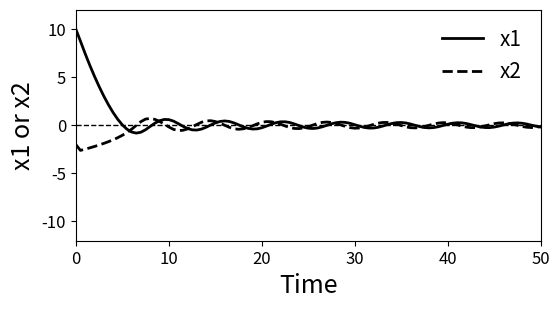
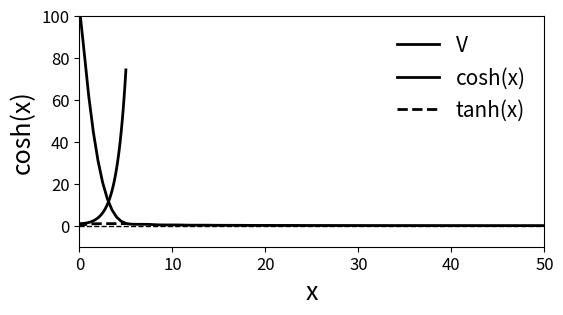
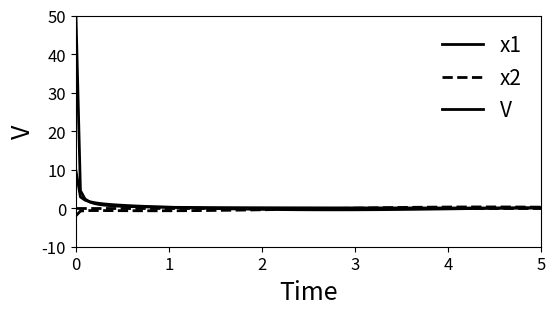
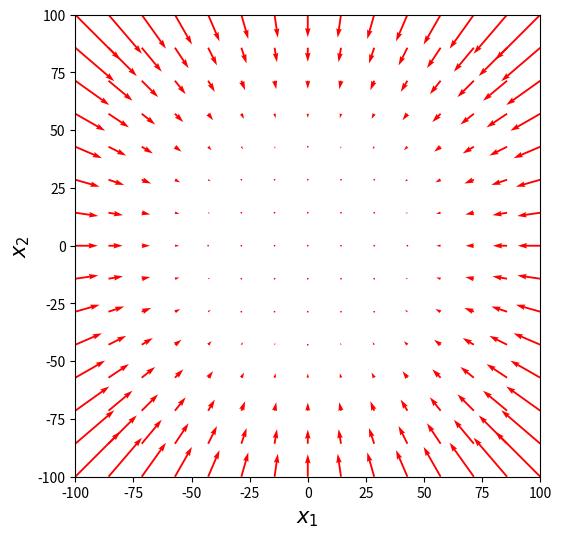

Recreate these plots in Python, in order.
# ME:5114 Nonlinear Control
# Lecture 9: GAS
# [redacted]

import numpy as np
import matplotlib.pyplot as plt
import scipy.linalg as spale
from scipy.integrate import odeint

print("-------------")
print("Example 2&4")
print("-------------")

#Example 4
def f4(X, t):
    x1, x2 = X
    return [x2, -0.5*x2*x2*x2-x1]

# initial condition
t0 = 0.0
x0 = [10.0, -2.0]

# scipy for solving IVP
t1=50.0
n= 101 # number of time points
dt = (t1-t0)/(n-1)
t = np.linspace(t0, t1, n) # points where solutions are solved at
sol = odeint(f4, x0, t)

plt.figure(figsize=(6,3))
plt.ylim(-12, 12)
plt.xlim(t0, t1)
plt.plot(t, sol[:,0], 'k-', label='x1', linewidth =2)
plt.plot(t, sol[:,1], 'k--', label='x2', linewidth =2)
plt.plot(t, t*0, 'k--', linewidth =1)
plt.legend( loc='best', scatterpoints=1,  fontsize=15, frameon=False, labelspacing=0.5)
plt.ylabel("x1 or x2", size=18)
plt.xlabel('Time', size=18)
plt.xticks(fontsize=12)
plt.yticks(fontsize=12)
plt.show()

plt.figure(figsize=(6,3))
plt.ylim(-10,100)
plt.xlim(t0, t1)
plt.plot(t, sol[:,0]**2.0 +sol[:,1]**2.0, 'k-', label='V', linewidth =2)
plt.plot(t, t*0, 'k--', linewidth =1)
plt.legend( loc='best', scatterpoints=1,  fontsize=15, frameon=False, labelspacing=0.5)
plt.ylabel("V", size=18)
plt.xlabel('Time', size=18)
plt.xticks(fontsize=12)
plt.yticks(fontsize=12)
plt.show()

# Example 4
x = np.linspace(-5.0, 5.0, n) # points where solutions are solved at
plt.plot(x, np.cosh(x), 'k-', label='cosh(x)', linewidth =2)
plt.legend( loc='best', scatterpoints=1,  fontsize=15, frameon=False, labelspacing=0.5)
plt.ylabel("cosh(x)", size=18)
plt.xlabel('x', size=18)
plt.xticks(fontsize=12)
plt.yticks(fontsize=12)
plt.show()


x = np.linspace(-5.0, 5.0, n) # points where solutions are solved at
plt.plot(x, np.tanh(x), 'k--', label='tanh(x)', linewidth =2)
plt.legend( loc='best', scatterpoints=1,  fontsize=15, frameon=False, labelspacing=0.5)
plt.ylabel("cosh(x)", size=18)
plt.xlabel('x', size=18)
plt.xticks(fontsize=12)
plt.yticks(fontsize=12)
plt.show()


print("-------------")
print("Example 5")
print("-------------")


#Example 5
def f5(X, t):
    x1, x2 = X
    return [x2-x1*(x1*x1+x2*x2), -x1-x2*(x1*x1+x2*x2)]

# initial condition
t0 = 0.0
x0 = [10.0, -2.0]

# scipy for solving IVP
t1=5.0
n= 101 # number of time points
dt = (t1-t0)/(n-1)
t = np.linspace(t0, t1, n) # points where solutions are solved at
sol = odeint(f5, x0, t)

plt.figure(figsize=(6,3))
plt.ylim(-12, 12)
plt.xlim(t0, t1)
plt.plot(t, sol[:,0], 'k-', label='x1', linewidth =2)
plt.plot(t, sol[:,1], 'k--', label='x2', linewidth =2)
#plt.plot(t, t*0, 'k--', linewidth =2)
plt.legend( loc='best', scatterpoints=1,  fontsize=15, frameon=False, labelspacing=0.5)
plt.ylabel("x1 or x2", size=18)
plt.xlabel('Time', size=18)
plt.xticks(fontsize=12)
plt.yticks(fontsize=12)
plt.show()

plt.ylim(-10,50)
plt.xlim(t0, t1)
plt.plot(t, 0.5*sol[:,0]**2.0 +0.5*sol[:,1]**2.0, 'k-', label='V', linewidth =2)
plt.plot(t, t*0, 'k--', linewidth =2)
plt.legend( loc='best', scatterpoints=1,  fontsize=15, frameon=False, labelspacing=0.5)
plt.ylabel("V", size=18)
plt.xlabel('Time', size=18)
plt.xticks(fontsize=12)
plt.yticks(fontsize=12)
plt.show()

x1 = np.linspace(-100.0, 100.0, 15)
x2 = np.linspace(-100.0, 100.0, 15)
X1, X2 = np.meshgrid(x1, x2)
t = 0
u, v = np.zeros(X1.shape), np.zeros(X2.shape)
NI, NJ = X1.shape

for i in range(NI):
    for j in range(NJ):
        x = X1[i, j]
        y = X2[i, j]
        yprime = f5([x, y], t)
        u[i,j] = yprime[0]
        v[i,j] = yprime[1]

plt.figure(figsize=(6,6))

plt.quiver(X1, X2, u, v, color='r')
plt.xlabel('$x_1$', size=15)
plt.ylabel('$x_2$', size=15)
plt.xlim([-100, 100])
plt.ylim([-100, 100])
plt.show()